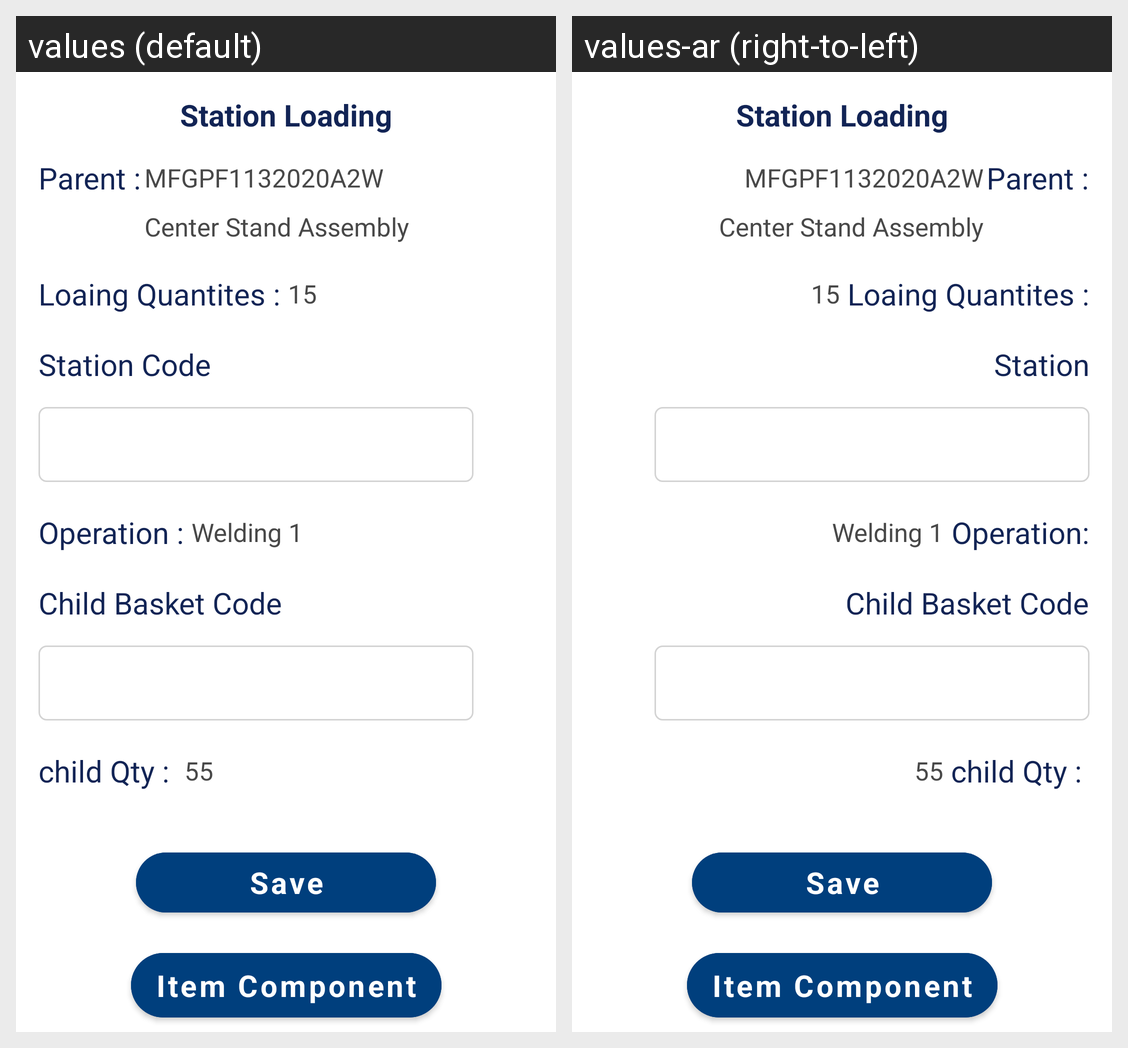

Strings drawn on this Android screen and how each of the app's shown locales translates them:
Android screen res/layout/fragment_machineloadingwe.xml rendered under 2 locales, left to right: values (default), values-ar (right-to-left). Device: Nexus 5 (rendered at 1080×1920; each locale shown at half size, 540×960, under a caption strip naming it); theme MainTheme.
Strings drawn on this screen, with the default value and each locale's value (text and hints the layout hard-codes, and strings that could not be matched under every locale, appear in the picture but are not listed):

station_loading
  values: Station Loading
  values-ar: Station Loading

parent
  values: Parent :
  values-ar: Parent :

parentcode_txt
  values: MFGPF1132020A2W
  values-ar: MFGPF1132020A2W

parentdes_txt
  values: Center Stand Assembly
  values-ar: Center Stand Assembly

loaing_quantites
  values: Loaing Quantites :
  values-ar: Loaing Quantites :

station
  values: Station Code
  values-ar: Station

operation_txt
  values: Operation :
  values-ar: Operation:

save
  values: Save
  values-ar: Save
